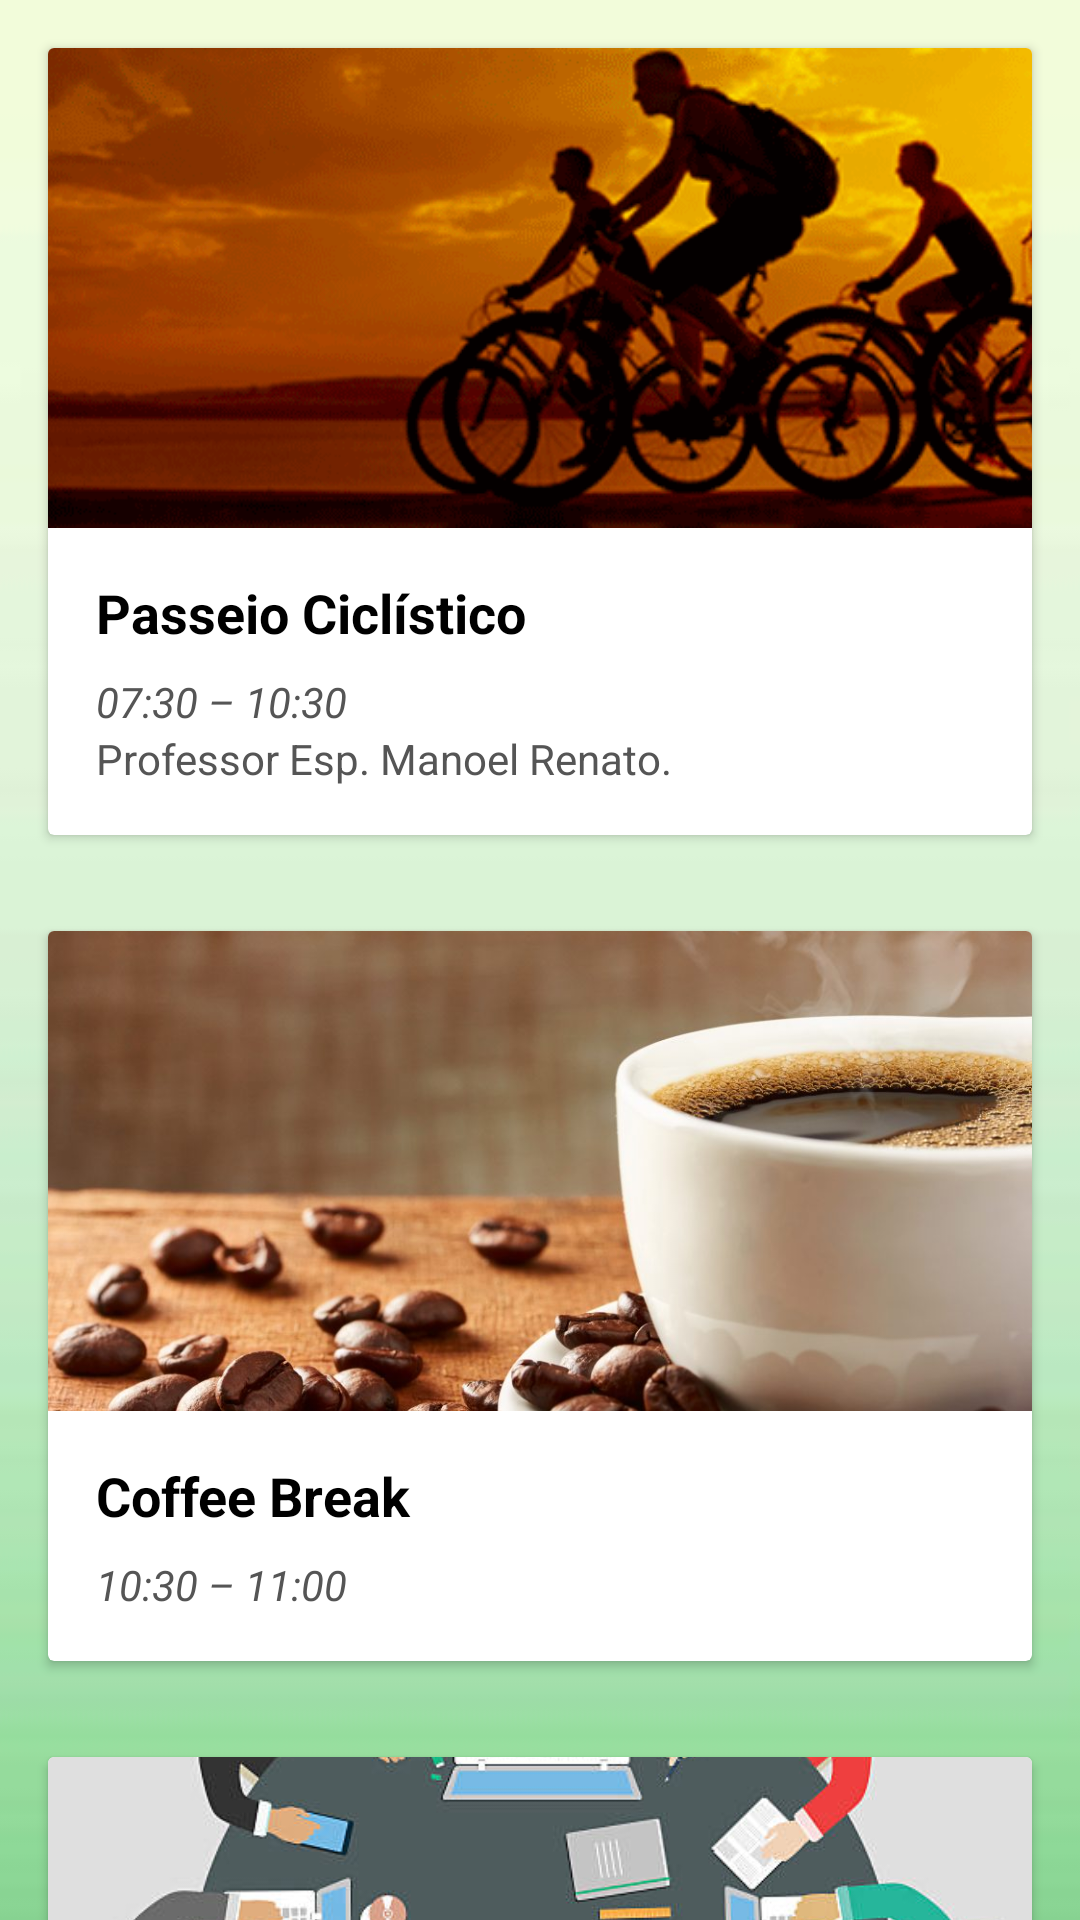

Reconstruct the res/layout file that produces this screen, plus the resources it refers to.
<!-- AndroidManifest.xml: application theme AppTheme -->
<!-- res/layout/activity_programa0406.xml -->
<?xml version="1.0" encoding="utf-8"?>
<ScrollView xmlns:android="http://schemas.android.com/apk/res/android"
    android:id="@+id/ScrollView01"
    android:layout_width="match_parent"
    android:layout_height="match_parent"
    android:fillViewport="true"
    android:scrollbars="none" >

    <LinearLayout android:layout_width="match_parent"
        android:layout_height="match_parent">


<RelativeLayout xmlns:android="http://schemas.android.com/apk/res/android"
    xmlns:app="http://schemas.android.com/apk/res-auto"
    xmlns:tools="http://schemas.android.com/tools"
    android:layout_width="match_parent"
    android:background="@drawable/fundo_app"
    android:layout_height="match_parent"
    tools:context="com.marcelomonier.iisemanademeioambiente.Programa0406Activity">

    





    <android.support.v7.widget.CardView
        android:layout_width="match_parent"
        android:layout_height="wrap_content"
        android:id="@+id/ciclismo"
        android:layout_margin="16dp">
        <LinearLayout
            android:layout_width="match_parent"
            android:layout_height="wrap_content"
            android:orientation="vertical">
            <ImageView
                android:layout_width="match_parent"
                android:layout_height="160dp"
                android:scaleType="centerCrop"
                android:src="@drawable/ciclismo2" />
            <LinearLayout
                android:layout_width="match_parent"
                android:layout_height="wrap_content"
                android:orientation="vertical"
                android:padding="16dp">
                <TextView
                    android:layout_width="match_parent"
                    android:layout_height="wrap_content"
                    android:layout_marginBottom="8dp"
                    android:text="Passeio Ciclístico"
                    android:textStyle="bold"
                    android:textColor="#000"
                    android:textSize="18sp" />
                <TextView
                    android:layout_width="match_parent"
                    android:layout_height="wrap_content"
                    android:textStyle="italic"
                    android:text="@string/pro0406_1"
                    android:textColor="#555" />
                <TextView
                    android:layout_width="match_parent"
                    android:layout_height="wrap_content"
                    android:text="Professor Esp. Manoel Renato."
                    android:textColor="#555" />
            </LinearLayout>

        </LinearLayout>
    </android.support.v7.widget.CardView>


    

    <android.support.v7.widget.CardView
        android:layout_width="match_parent"
        android:layout_height="wrap_content"
        android:id="@+id/coffe_break"
        android:layout_below="@+id/ciclismo"
        android:layout_margin="16dp">
        <LinearLayout
            android:layout_width="match_parent"
            android:layout_height="wrap_content"
            android:orientation="vertical">
            <ImageView
                android:layout_width="match_parent"
                android:layout_height="160dp"
                android:scaleType="centerCrop"
                android:src="@drawable/coffee2" />
            <LinearLayout
                android:layout_width="match_parent"
                android:layout_height="wrap_content"
                android:orientation="vertical"
                android:padding="16dp">
                <TextView
                    android:layout_width="match_parent"
                    android:layout_height="wrap_content"
                    android:layout_marginBottom="8dp"
                    android:text="Coffee Break"
                    android:textStyle="bold"
                    android:textColor="#000"
                    android:textSize="18sp" />
                <TextView
                    android:layout_width="match_parent"
                    android:layout_height="wrap_content"
                    android:textStyle="italic"
                    android:text="@string/pro0406_2"
                    android:textColor="#555" />
            </LinearLayout>

        </LinearLayout>
    </android.support.v7.widget.CardView>

    

    <android.support.v7.widget.CardView
        android:layout_width="match_parent"
        android:layout_height="wrap_content"
        android:id="@+id/mesa_redonda"
        android:layout_below="@+id/coffe_break"
        android:layout_margin="16dp">
        <LinearLayout
            android:layout_width="match_parent"
            android:layout_height="wrap_content"
            android:orientation="vertical">
            <ImageView
                android:layout_width="match_parent"
                android:layout_height="160dp"
                android:scaleType="centerCrop"
                android:src="@drawable/mesa2" />
            <LinearLayout
                android:layout_width="match_parent"
                android:layout_height="wrap_content"
                android:orientation="vertical"
                android:padding="16dp">
                <TextView
                    android:layout_width="match_parent"
                    android:layout_height="wrap_content"
                    android:layout_marginBottom="8dp"
                    android:text="@string/pro0406_3"
                    android:textStyle="bold"
                    android:textColor="#000"
                    android:textSize="18sp" />

                <TextView
                    android:layout_width="match_parent"
                    android:layout_height="wrap_content"
                    android:textStyle="italic"
                    android:text="15:00 - 17:30"
                    android:textColor="#555" />
                <TextView
                    android:layout_width="match_parent"
                    android:layout_height="wrap_content"
                    android:text="Msc. Everton Sousa Ferreira;"
                    android:textColor="#555" />

                <TextView
                    android:layout_width="match_parent"
                    android:layout_height="wrap_content"
                    android:text="Wallyson de Sousa Vieira;"
                    android:textColor="#555" />

                <TextView
                    android:layout_width="match_parent"
                    android:layout_height="wrap_content"
                    android:text="Me. Francisco Geovanny Negreiros Mendes."
                    android:textColor="#555" />

                <TextView
                    android:layout_width="match_parent"
                    android:layout_height="wrap_content"
                    android:text=" Me. Ubiratan Francisco de Oliveira."
                    android:textColor="#555" />

                <TextView
                    android:layout_width="match_parent"
                    android:layout_height="wrap_content"
                    android:text="Cícera Soares, Movimento das Quebradeiras de coco babaçu do Bico do Papagaio."
                    android:textColor="#555" />
            </LinearLayout>

        </LinearLayout>
    </android.support.v7.widget.CardView>


</RelativeLayout>
    </LinearLayout>
</ScrollView>
<!-- resources referenced by this layout -->
<resources>
  <!-- drawable ciclismo2: png bitmap (drawable, 86873 bytes) -->
  <!-- drawable coffee2: png bitmap (drawable, 79468 bytes) -->
  <!-- drawable fundo_app: png bitmap (drawable, 56291 bytes) -->
  <!-- drawable mesa2: png bitmap (drawable, 605606 bytes) -->
  <string name="pro0406_1">07:30 – 10:30</string>
  <string name="pro0406_2">10:30 – 11:00</string>
  <string name="pro0406_3">Mesa Redonda: Preservação, conservação e recuperação dos recursos hídricos na região Tocantina.</string>
  <style name="AppTheme" parent="Theme.AppCompat.Light.NoActionBar">
          
          <item name="colorPrimary">@color/colorPrimary</item>
          <item name="colorPrimaryDark">@color/colorPrimaryDark</item>
          <item name="colorAccent">@color/colorAccent</item>
      </style>
  <!-- not gathered from this repository: default colours our renderer supplied (Android Studio template values) -->
  <color name="colorPrimary">#FF6200EE</color>
  <color name="colorPrimaryDark">#FF3700B3</color>
  <color name="colorAccent">#FF03DAC5</color>
</resources>
